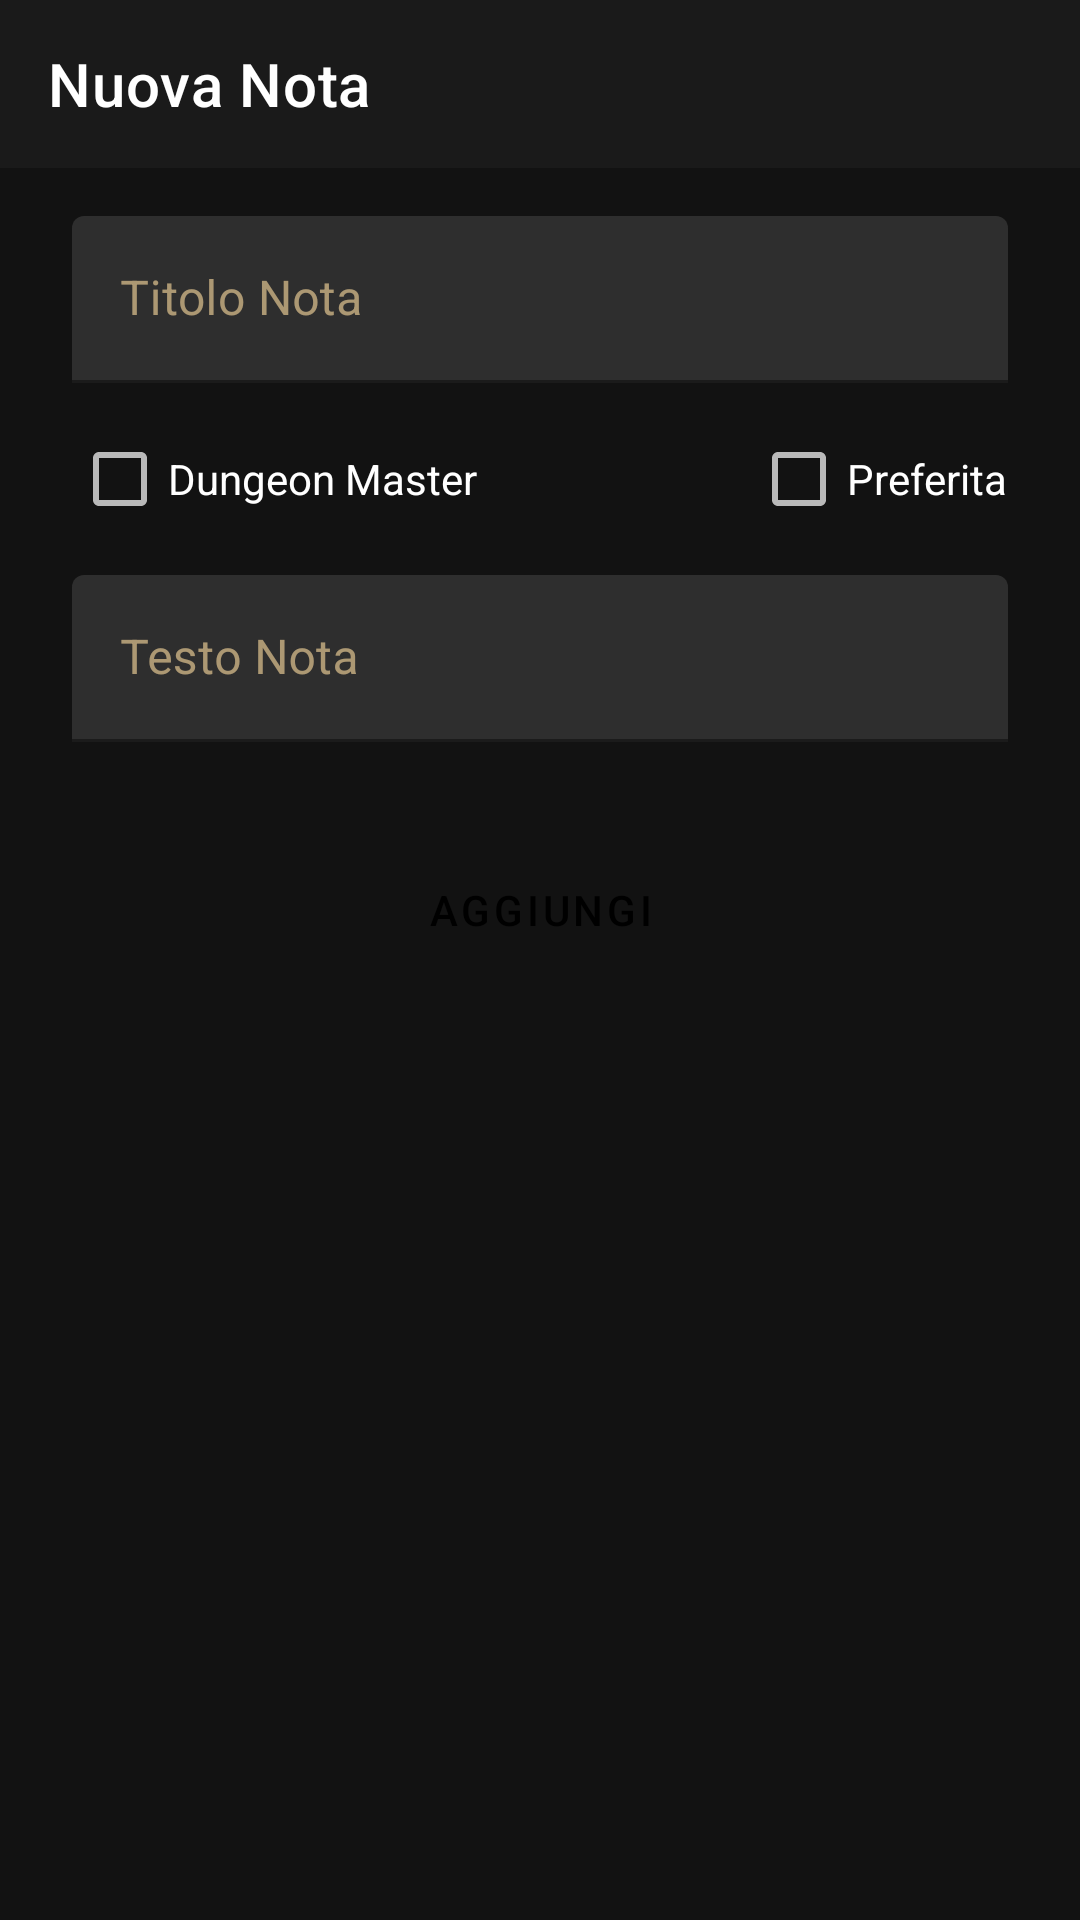

Reconstruct the res/layout file that produces this screen, plus the resources it refers to.
<!-- AndroidManifest.xml: application theme Theme.Omnitop -->
<!-- res/layout/activity_nuova_nota.xml -->
<?xml version="1.0" encoding="utf-8"?>
<androidx.constraintlayout.widget.ConstraintLayout xmlns:android="http://schemas.android.com/apk/res/android"
    xmlns:app="http://schemas.android.com/apk/res-auto"
    xmlns:tools="http://schemas.android.com/tools"
    android:id="@+id/nuovaNotaFragment"
    android:layout_width="match_parent"
    android:layout_height="match_parent"
    android:background="@color/backGround"
    tools:context=".noteActivity.NuovaNota">


    <com.google.android.material.appbar.AppBarLayout
        android:id="@+id/appBarLayout"
        android:layout_width="match_parent"
        android:layout_height="wrap_content"
        app:layout_constraintEnd_toEndOf="parent"
        app:layout_constraintStart_toStartOf="parent"
        app:layout_constraintTop_toTopOf="parent">

        <androidx.appcompat.widget.Toolbar
            android:id="@+id/myToolbarCreaNota"
            android:layout_width="match_parent"
            android:layout_height="wrap_content"
            android:background="?attr/colorPrimary"
            android:minHeight="?attr/actionBarSize"
            android:theme="?attr/actionBarTheme"
            app:title="@string/creaNote"
            app:titleTextColor="@color/white"
            tools:layout_editor_absoluteY="30dp" />

    </com.google.android.material.appbar.AppBarLayout>


    <com.google.android.material.textfield.TextInputLayout
        android:id="@+id/titoloNotaHold"
        android:layout_width="match_parent"
        android:layout_height="wrap_content"
        android:layout_marginStart="24dp"
        android:layout_marginTop="16dp"
        android:layout_marginEnd="24dp"
        android:textColorHint="@color/PrimaryLight65op"
        app:boxStrokeColor="@color/PrimaryLight"
        app:hintTextColor="@color/PrimaryLight65op"
        app:layout_constraintEnd_toEndOf="parent"
        app:layout_constraintHorizontal_bias="0.5"
        app:layout_constraintStart_toStartOf="parent"
        app:layout_constraintTop_toBottomOf="@+id/appBarLayout">

        <com.google.android.material.textfield.TextInputEditText
            android:id="@+id/titoloNota_et"
            android:layout_width="match_parent"
            android:layout_height="wrap_content"
            android:hint="Titolo Nota"
             />
    </com.google.android.material.textfield.TextInputLayout>


    <com.google.android.material.textfield.TextInputLayout
        android:id="@+id/DescrizioneHolder"
        android:layout_width="match_parent"
        android:layout_height="wrap_content"

        android:layout_marginStart="24dp"
        android:layout_marginTop="64dp"
        android:layout_marginEnd="24dp"
        android:textColorHint="@color/PrimaryLight65op"
        app:boxStrokeColor="@color/PrimaryLight"
        app:hintTextColor="@color/Primary"
        app:layout_constraintEnd_toEndOf="parent"
        app:layout_constraintHorizontal_bias="0.5"
        app:layout_constraintStart_toStartOf="parent"
        app:layout_constraintTop_toBottomOf="@+id/titoloNotaHold">

        <com.google.android.material.textfield.TextInputEditText
            android:id="@+id/testoNota_et"
            android:layout_width="match_parent"
            android:layout_height="wrap_content"
            android:hint="Testo Nota" />

    </com.google.android.material.textfield.TextInputLayout>

    <Button
        android:id="@+id/ButtonInsertDataAddNote"
        style="@style/Widget.MaterialComponents.Button"
        android:layout_width="wrap_content"
        android:layout_height="wrap_content"
        android:layout_marginTop="32dp"
        android:backgroundTint="@color/Primary"
        android:text="AGGIUNGI"
        android:textColor="@color/black"
        app:layout_constraintEnd_toEndOf="parent"
        app:layout_constraintHorizontal_bias="0.5"
        app:layout_constraintStart_toStartOf="parent"
        app:layout_constraintTop_toBottomOf="@+id/DescrizioneHolder" />

    <CheckBox
        android:id="@+id/checkBoxPreferito"
        android:layout_width="wrap_content"
        android:layout_height="wrap_content"
        android:layout_marginEnd="24dp"
        android:text="Preferita"
        app:layout_constraintBottom_toTopOf="@+id/DescrizioneHolder"
        app:layout_constraintEnd_toEndOf="parent"
        app:layout_constraintTop_toBottomOf="@+id/titoloNotaHold" />

    <CheckBox
        android:id="@+id/checkBoxDM"
        android:layout_width="wrap_content"
        android:layout_height="wrap_content"
        android:layout_marginStart="24dp"
        android:text="Dungeon Master"
        app:layout_constraintBottom_toTopOf="@+id/DescrizioneHolder"
        app:layout_constraintStart_toStartOf="parent"
        app:layout_constraintTop_toBottomOf="@+id/titoloNotaHold" />

</androidx.constraintlayout.widget.ConstraintLayout>
<!-- resources referenced by this layout -->
<resources>
  <color name="Primary">#FFBCA069</color>
  <color name="PrimaryLight">#FFF0D198</color>
  <color name="PrimaryLight65op">#A6F0D198</color>
  <color name="backGround">#121212</color>
  <color name="black">#FF000000</color>
  <color name="white">#FFFFFFFF</color>
  <string name="creaNote">Nuova Nota</string>
  <style name="Theme.Omnitop" parent="Theme.MaterialComponents.NoActionBar">
          
          <item name="colorPrimary">@color/actionBarandBottomNav</item>
          <item name="android:textColorPrimary">@color/white</item>
          <item name="android:textColor">@color/white</item>
          <item name="colorPrimaryVariant">@color/PrimaryLight</item>
          <item name="colorOnPrimary">@color/white</item>
          
          <item name="colorSecondary">@color/secondaryLight</item>
          <item name="colorSecondaryVariant">@color/Secondary</item>
          <item name="colorOnSecondary">@color/black</item>
          
          <item name="android:actionMenuTextColor">@color/white</item>
          <item name="android:textColorHint">#59FFFFFF</item>
          <item name="android:statusBarColor" tools:targetApi="l">@color/black</item>
          <item name="windowActionBar">false</item>
          <item name="windowNoTitle">true</item>
  
          
      </style>
  <color name="actionBarandBottomNav">#FF1A1A1A</color>
  <color name="secondaryLight">#FFDD6D4A</color>
  <color name="Secondary">#FFA63F20</color>
</resources>
